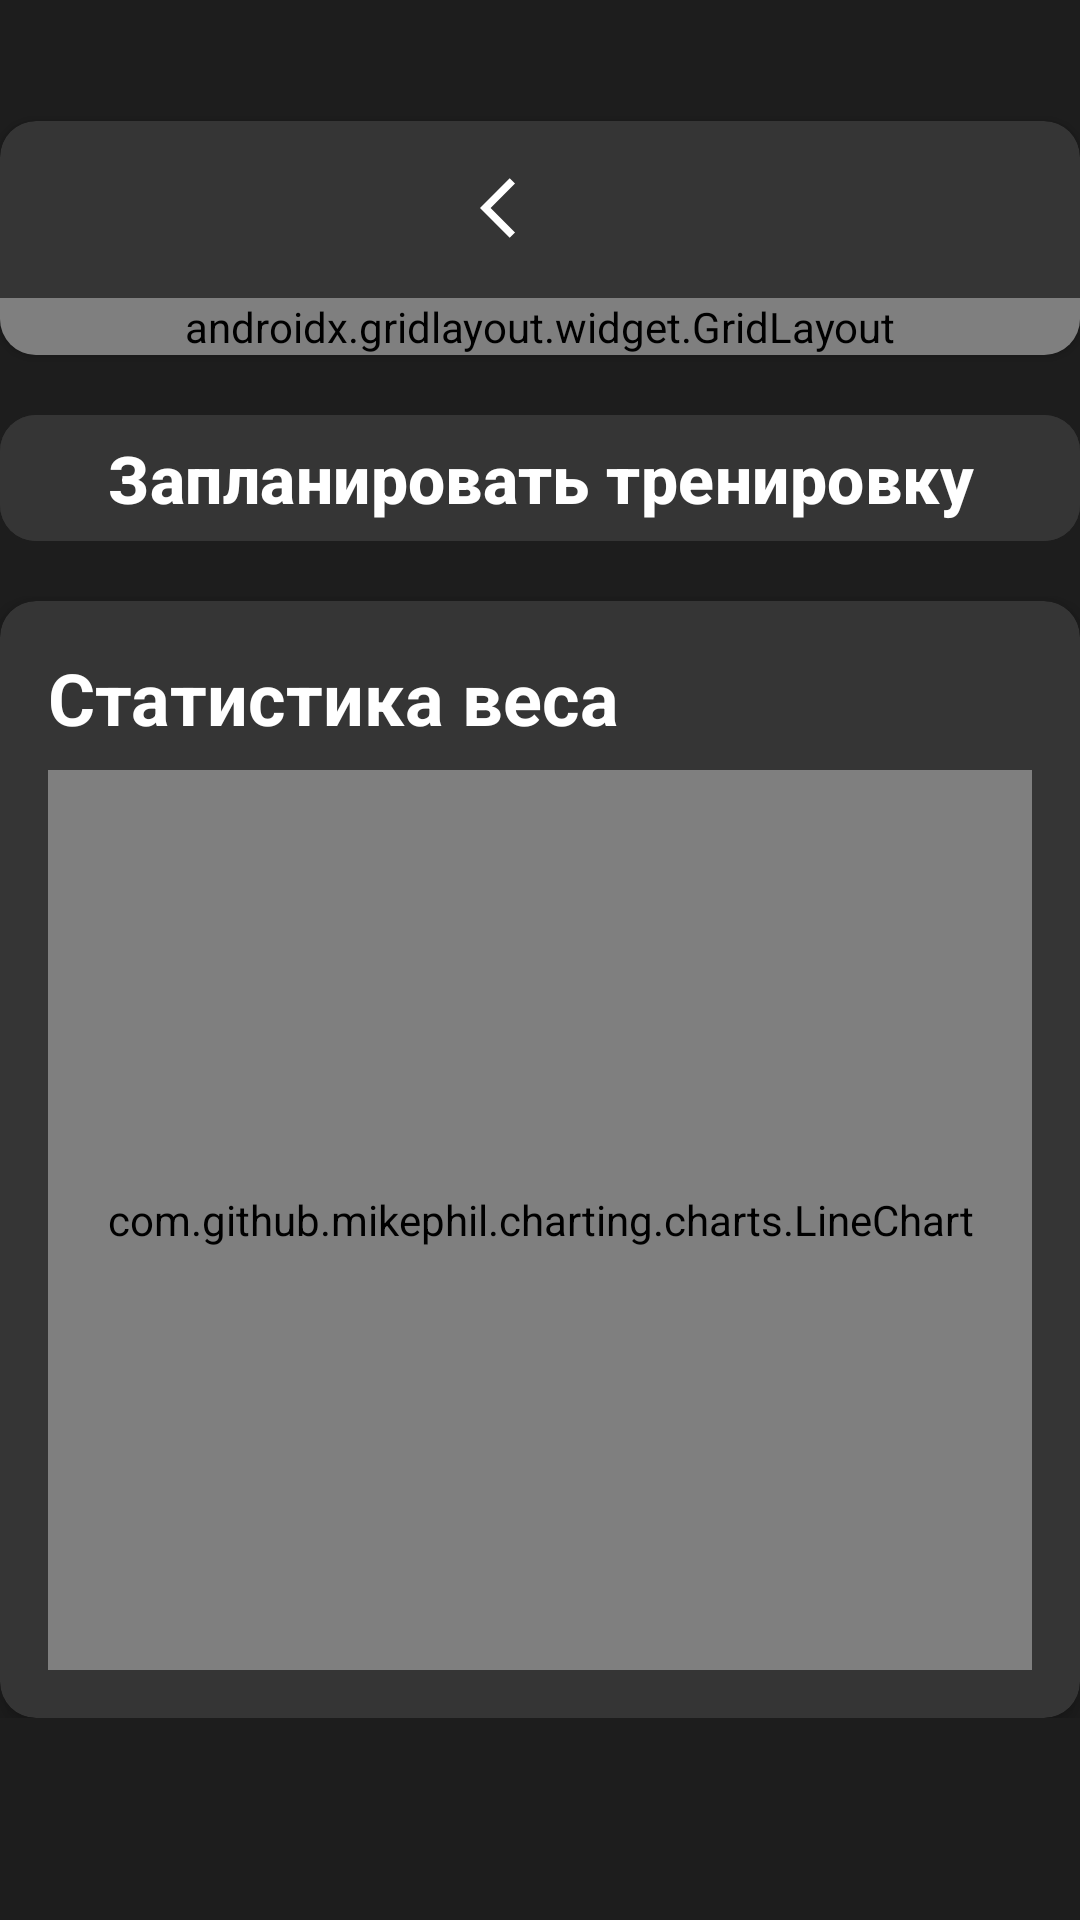

Here is an Android app screen rendered from its layout file. Give the layout XML and the strings, colors and styles it references.
<!-- AndroidManifest.xml: application theme Theme.FitnessTKO -->
<!-- res/layout/workout.xml -->
<?xml version="1.0" encoding="utf-8"?>
<ScrollView xmlns:android="http://schemas.android.com/apk/res/android"
    xmlns:app="http://schemas.android.com/apk/res-auto"
    android:layout_width="match_parent"
    android:layout_height="match_parent"
    android:background="@color/TKO_dark_gray">

    <LinearLayout
        android:layout_width="match_parent"
        android:layout_height="wrap_content"
        android:orientation="vertical">

        <TextView
            android:id="@+id/tvGreeting"
            android:layout_width="match_parent"
            android:layout_height="wrap_content"
            android:textSize="18sp"
            android:layout_marginBottom="16dp" />

        <androidx.cardview.widget.CardView
            android:layout_width="match_parent"
            android:layout_height="wrap_content"
            app:cardBackgroundColor="#353535"
            app:cardCornerRadius="12dp"
            app:cardElevation="2dp">

            <LinearLayout
                android:layout_width="match_parent"
                android:layout_height="wrap_content"
                android:orientation="vertical">

                <LinearLayout
                    android:layout_width="match_parent"
                    android:layout_height="wrap_content"
                    android:orientation="horizontal"
                    android:gravity="center"
                    android:paddingVertical="5dp">

                    <TextView
                        android:id="@+id/tvMonth"
                        android:layout_width="wrap_content"
                        android:layout_height="wrap_content"
                        android:textSize="24sp"
                        android:textStyle="bold"
                        android:layout_marginHorizontal="16dp"
                        android:textColor="@color/white" />

                    <ImageButton
                        android:id="@+id/btnPrevMonth"
                        android:layout_width="48dp"
                        android:layout_height="48dp"
                        android:src="@drawable/ic_arrow_left"
                        android:background="?selectableItemBackgroundBorderless"
                        app:tint="#FFFFFF" />

                    <ImageButton
                        android:id="@+id/btnNextMonth"
                        android:layout_width="48dp"
                        android:layout_height="48dp"
                        android:src="@drawable/ic_arrow_right"
                        android:background="?selectableItemBackgroundBorderless"
                        app:tint="#FFFFFF" />
                </LinearLayout>

                <View
                    android:layout_width="match_parent"
                    android:layout_height="1dp"
                    android:background="@color/TKO_gray" />

                <androidx.gridlayout.widget.GridLayout
                    android:id="@+id/calendarGrid"
                    android:layout_width="match_parent"
                    android:layout_height="wrap_content"
                    app:alignmentMode="alignBounds"
                    app:columnCount="7"
                    app:rowCount="6"
                    app:useDefaultMargins="true" />
            </LinearLayout>
        </androidx.cardview.widget.CardView>

        <com.google.android.material.button.MaterialButton
            android:id="@+id/btnPlanWorkout"
            android:layout_width="match_parent"
            android:layout_height="50dp"
            android:text="Запланировать тренировку"
            android:layout_marginTop="16dp"
            android:layout_marginBottom="16dp"
            android:backgroundTint="@color/TKO_gray"
            android:textColor="@color/white"
            android:textSize="22sp"
            app:cornerRadius="12sp"
            android:textStyle="bold" />

        <androidx.cardview.widget.CardView
            android:layout_width="match_parent"
            android:layout_height="wrap_content"
            app:cardBackgroundColor="#353535"
            app:cardCornerRadius="12dp"
            app:cardElevation="4dp">

            <LinearLayout
                android:layout_width="match_parent"
                android:layout_height="wrap_content"
                android:orientation="vertical"
                android:padding="16dp">

                <TextView
                    android:layout_width="match_parent"
                    android:layout_height="wrap_content"
                    android:text="Статистика веса"
                    android:textSize="24sp"
                    android:textStyle="bold"
                    android:layout_marginBottom="8dp"
                    android:textColor="#FFFFFF" />

                <com.github.mikephil.charting.charts.LineChart
                    android:id="@+id/weightChart"
                    android:layout_width="match_parent"
                    android:layout_height="300dp"
                    android:background="@drawable/rounded_chart_background"
                    android:clipToOutline="true" />
            </LinearLayout>
        </androidx.cardview.widget.CardView>

    </LinearLayout>
</ScrollView>
<!-- resources referenced by this layout -->
<resources>
  <color name="TKO_dark_gray">#1D1D1D</color>
  <color name="TKO_gray">#353535</color>
  <color name="white">#FFFFFFFF</color>
  <!-- drawable ic_arrow_left (drawable) -->
  <vector xmlns:android="http://schemas.android.com/apk/res/android"
      android:autoMirrored="true"
      android:height="24dp"
      android:tint="#000000"
      android:viewportHeight="24"
      android:viewportWidth="24"
      android:width="24dp">
      <path
          android:fillColor="@android:color/white"
          android:pathData="M11.67,3.87L9.9,2.1 0,12l9.9,9.9 1.77,-1.77L3.54,12z" />
  
  </vector>
  <!-- drawable rounded_chart_background (drawable) -->
  <?xml version="1.0" encoding="utf-8"?>
  <shape xmlns:android="http://schemas.android.com/apk/res/android">
      <solid android:color="#636363" />
      <corners android:radius="12dp" /> 
  </shape>
  <style name="Theme.FitnessTKO" parent="Base.Theme.FitnessTKO" />
  <style name="Base.Theme.FitnessTKO" parent="Theme.Material3.DayNight.NoActionBar" />
</resources>
